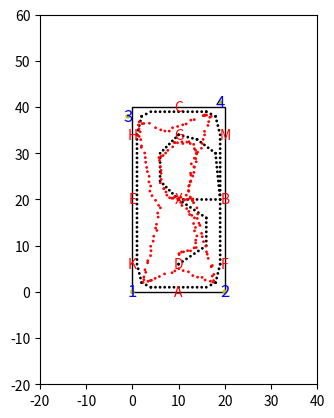

Here is the Python script that generated this plot: (Note: this script raises an exception after producing the figure.)
#!/usr/bin/env python

# Maarten Weyn
# maarten@wesdec.be

import matplotlib.pyplot as plt
import matplotlib.patches as patches
import math
import numpy as np
import itertools

noise_size = 0.3
dist_thr = 20**2
step_size = 1

real_node_positions = {
  1: [0, 0], 
  2: [20, 0], 
  3: [-1, 38], 
  4: [19, 41]}

calib_node_positions = {
  1: [-0.22, 0.01], 
  2: [20.11, 0.13], 
  3: [-1.24, 38.00], 
  4: [18.80, 41.04]}

letters = {
  "A":  [10, 0],
  "K" : [0, 6], 
  "E" : [0, 20], 
  "H" : [0, 34], 
  "C" : [10, 40], 
  "M" : [20, 34], 
  "B" : [20, 20], 
  "F" : [20, 6], 
  "D" : [10, 6], 
  "X" : [10, 20], 
  "G" : [10, 34]}

colors = {
  1:  [0, 0, 1],
  2 : [0, 1, 0], 
  3 : [0.8, 0, 0], 
  4 : [0.5, 0.5, 0]}


# x1,y1 is the center of the first circle, with radius r1
# x2,y2 is the center of the second ricle, with radius r2
def intersectTwoCircles(x1,y1,r1, x2,y2,r2) :
  centerdx = x1 - x2
  centerdy = y1 - y2
  R = math.sqrt(centerdx * centerdx + centerdy * centerdy)
  # print (r1, r2, R)

  if (not (abs(r1 - r2) <= R and R <= r1 + r2)) : #// no intersection
    return [] # empty list of results

  # intersection(s) should exist

  R2 = R*R
  R4 = R2*R2
  a = (r1*r1 - r2*r2) / (2 * R2)
  r2r2 = (r1*r1 - r2*r2)
  c = math.sqrt(2 * (r1*r1 + r2*r2) / R2 - (r2r2 * r2r2) / R4 - 1)

  fx = (x1+x2) / 2 + a * (x2 - x1)
  gx = c * (y2 - y1) / 2
  ix1 = fx + gx
  ix2 = fx - gx

  fy = (y1+y2) / 2 + a * (y2 - y1)
  gy = c * (x1 - x2) / 2
  iy1 = fy + gy
  iy2 = fy - gy

  # note if gy == 0 and gx == 0 then the circles are tangent and there is only one solution
  # but that one solution will just be duplicated as the code is currently written
  return [[ix1, iy1], [ix2, iy2]]

fig1 = plt.figure()
ax = fig1.add_subplot(111, aspect='equal')

ax.set_xlim(-20, 40)
ax.set_ylim(-20, 60)

rect = patches.Rectangle([0, 0], 20, 40, fill=False)
ax.add_patch(rect)

for key in letters:
  ax.text(letters[key][0], letters[key][1], key, fontsize=10, horizontalalignment='center', verticalalignment='center', color='r')

for key in real_node_positions:
  ax.text(real_node_positions[key][0], real_node_positions[key][1], key, fontsize=12, horizontalalignment='center', verticalalignment='center', color='b')
  circle = patches.Circle(real_node_positions[key], 0.5, facecolor='y')
  ax.add_patch(circle)
    
path = [[10, 20], #X
        [19, 20], #B
        [19, 34], #M
        [18, 38],
        [16, 39],
        [10, 39], #C
        [4, 39],
        [2, 38],
        [1, 34], #H
        [1, 20], #E
        [1, 6],  #K
        [2, 2], 
        [4, 1], 
        [10, 1], #A
        [16, 1], 
        [18, 2], 
        [19, 6], #F
        [19, 20], #B
        [18, 30],
        [14, 33],
        [10, 34], #G
        [6,30],
        [6, 24],
        [10, 20], #X
        [16,16],
        [16, 10],
        [10, 6] #D
        ]

# print (path)

pos = path[0]
full_path = [(pos[0], pos[1])]


# for key in path:
#   circle = patches.Circle(key, 0.3, facecolor='y')
#   ax.add_patch(circle)

for position in path[1:]:
  go = True
  while go:
    d = math.sqrt((position[0] - pos[0])**2 + (position[1] - pos[1])**2)
    
    if d <= step_size:
      # print (pos, key, d)
      pos = position
      go = False
    else:
      step = np.round(d / step_size)
      # print (pos, key, d, step)
      pos[0] += (position[0] - pos[0]) / step
      pos[1] += (position[1] - pos[1]) / step
      
    #print(pos)
    full_path.append((pos[0], pos[1]))


#print(full_path)
counter = 0
distances = {}


estimations = []

for pos in full_path:
  print(pos)
  circle_pos = patches.Circle((pos[0], pos[1]), 0.4, facecolor='black')
  ax.add_patch(circle_pos)
  distances[counter] = {}

  circle_ranges = []

  p1 = (-100, -100)
  p2 = (100, 100)
  
  for key in real_node_positions:
    #ax.text(real_node_positions[key][0], real_node_positions[onedkey][1], key, fontsize=12, horizontalalignment='center', color='g')
    distances[counter][key] = math.sqrt((real_node_positions[key][0] - pos[0]) ** 2 + (real_node_positions[key][1] - pos[1]) ** 2)
    noise = np.mean(np.random.normal(0,noise_size,1))
    distances[counter][key] = round((distances[counter][key] + noise), 2)
    
    p1 = (max(p1[0], real_node_positions[key][0] - distances[counter][key]), max(p1[1], real_node_positions[key][1] - distances[counter][key]))
    p2 = (min(p2[0], real_node_positions[key][0] + distances[counter][key]), min(p2[1], real_node_positions[key][1] + distances[counter][key]))
    print (real_node_positions[key], distances[counter][key], p1, p2)

    #ranges
    circle_range = patches.Circle(calib_node_positions[key], distances[counter][key], facecolor='none', edgecolor=colors[key])
    ax.add_patch(circle_range)
    circle_ranges.append(circle_range)

    #min max algorithm
  counter += 1

  p3 = [ (p1[0] + p2[0])/2, (p1[1] + p2[1])/2]

  e = [ abs((p1[0] - p2[0])/2), abs((p1[1] - p2[1])/2), 0]
  e[2] = math.sqrt(e[0]**2 + e[1]**2)

  print(p3, e)

  rect = patches.Rectangle(p1, e[0]*2, e[1]*2, fill=False)
  ax.add_patch(rect)

  circle_estimation = patches.Circle(p3, e[2]/2, facecolor='g')
  circle_estimation.set_alpha(0.5)
  ax.add_patch(circle_estimation)

  estimations.append([p3[0], p3[1], e[2]])

  #fig1.savefig('img/localization_mm_'+str(counter).zfill(3)+'.png', dpi=180, bbox_inches='tight')

  rect.remove()
  circle_estimation.remove()
  circle_pos.remove()
  for circle in circle_ranges:
    circle.remove()

  #print(distances)

for pos in full_path:
  circle_pos = patches.Circle((pos[0], pos[1]), 0.3, facecolor='black', edgecolor='none')
  ax.add_patch(circle_pos)

for pos in estimations:
  circle_pos = patches.Circle((pos[0], pos[1]), 0.3, facecolor='red', edgecolor='none')
  ax.add_patch(circle_pos)

fig1.savefig('img/localization.png', dpi=180, bbox_inches='tight')








